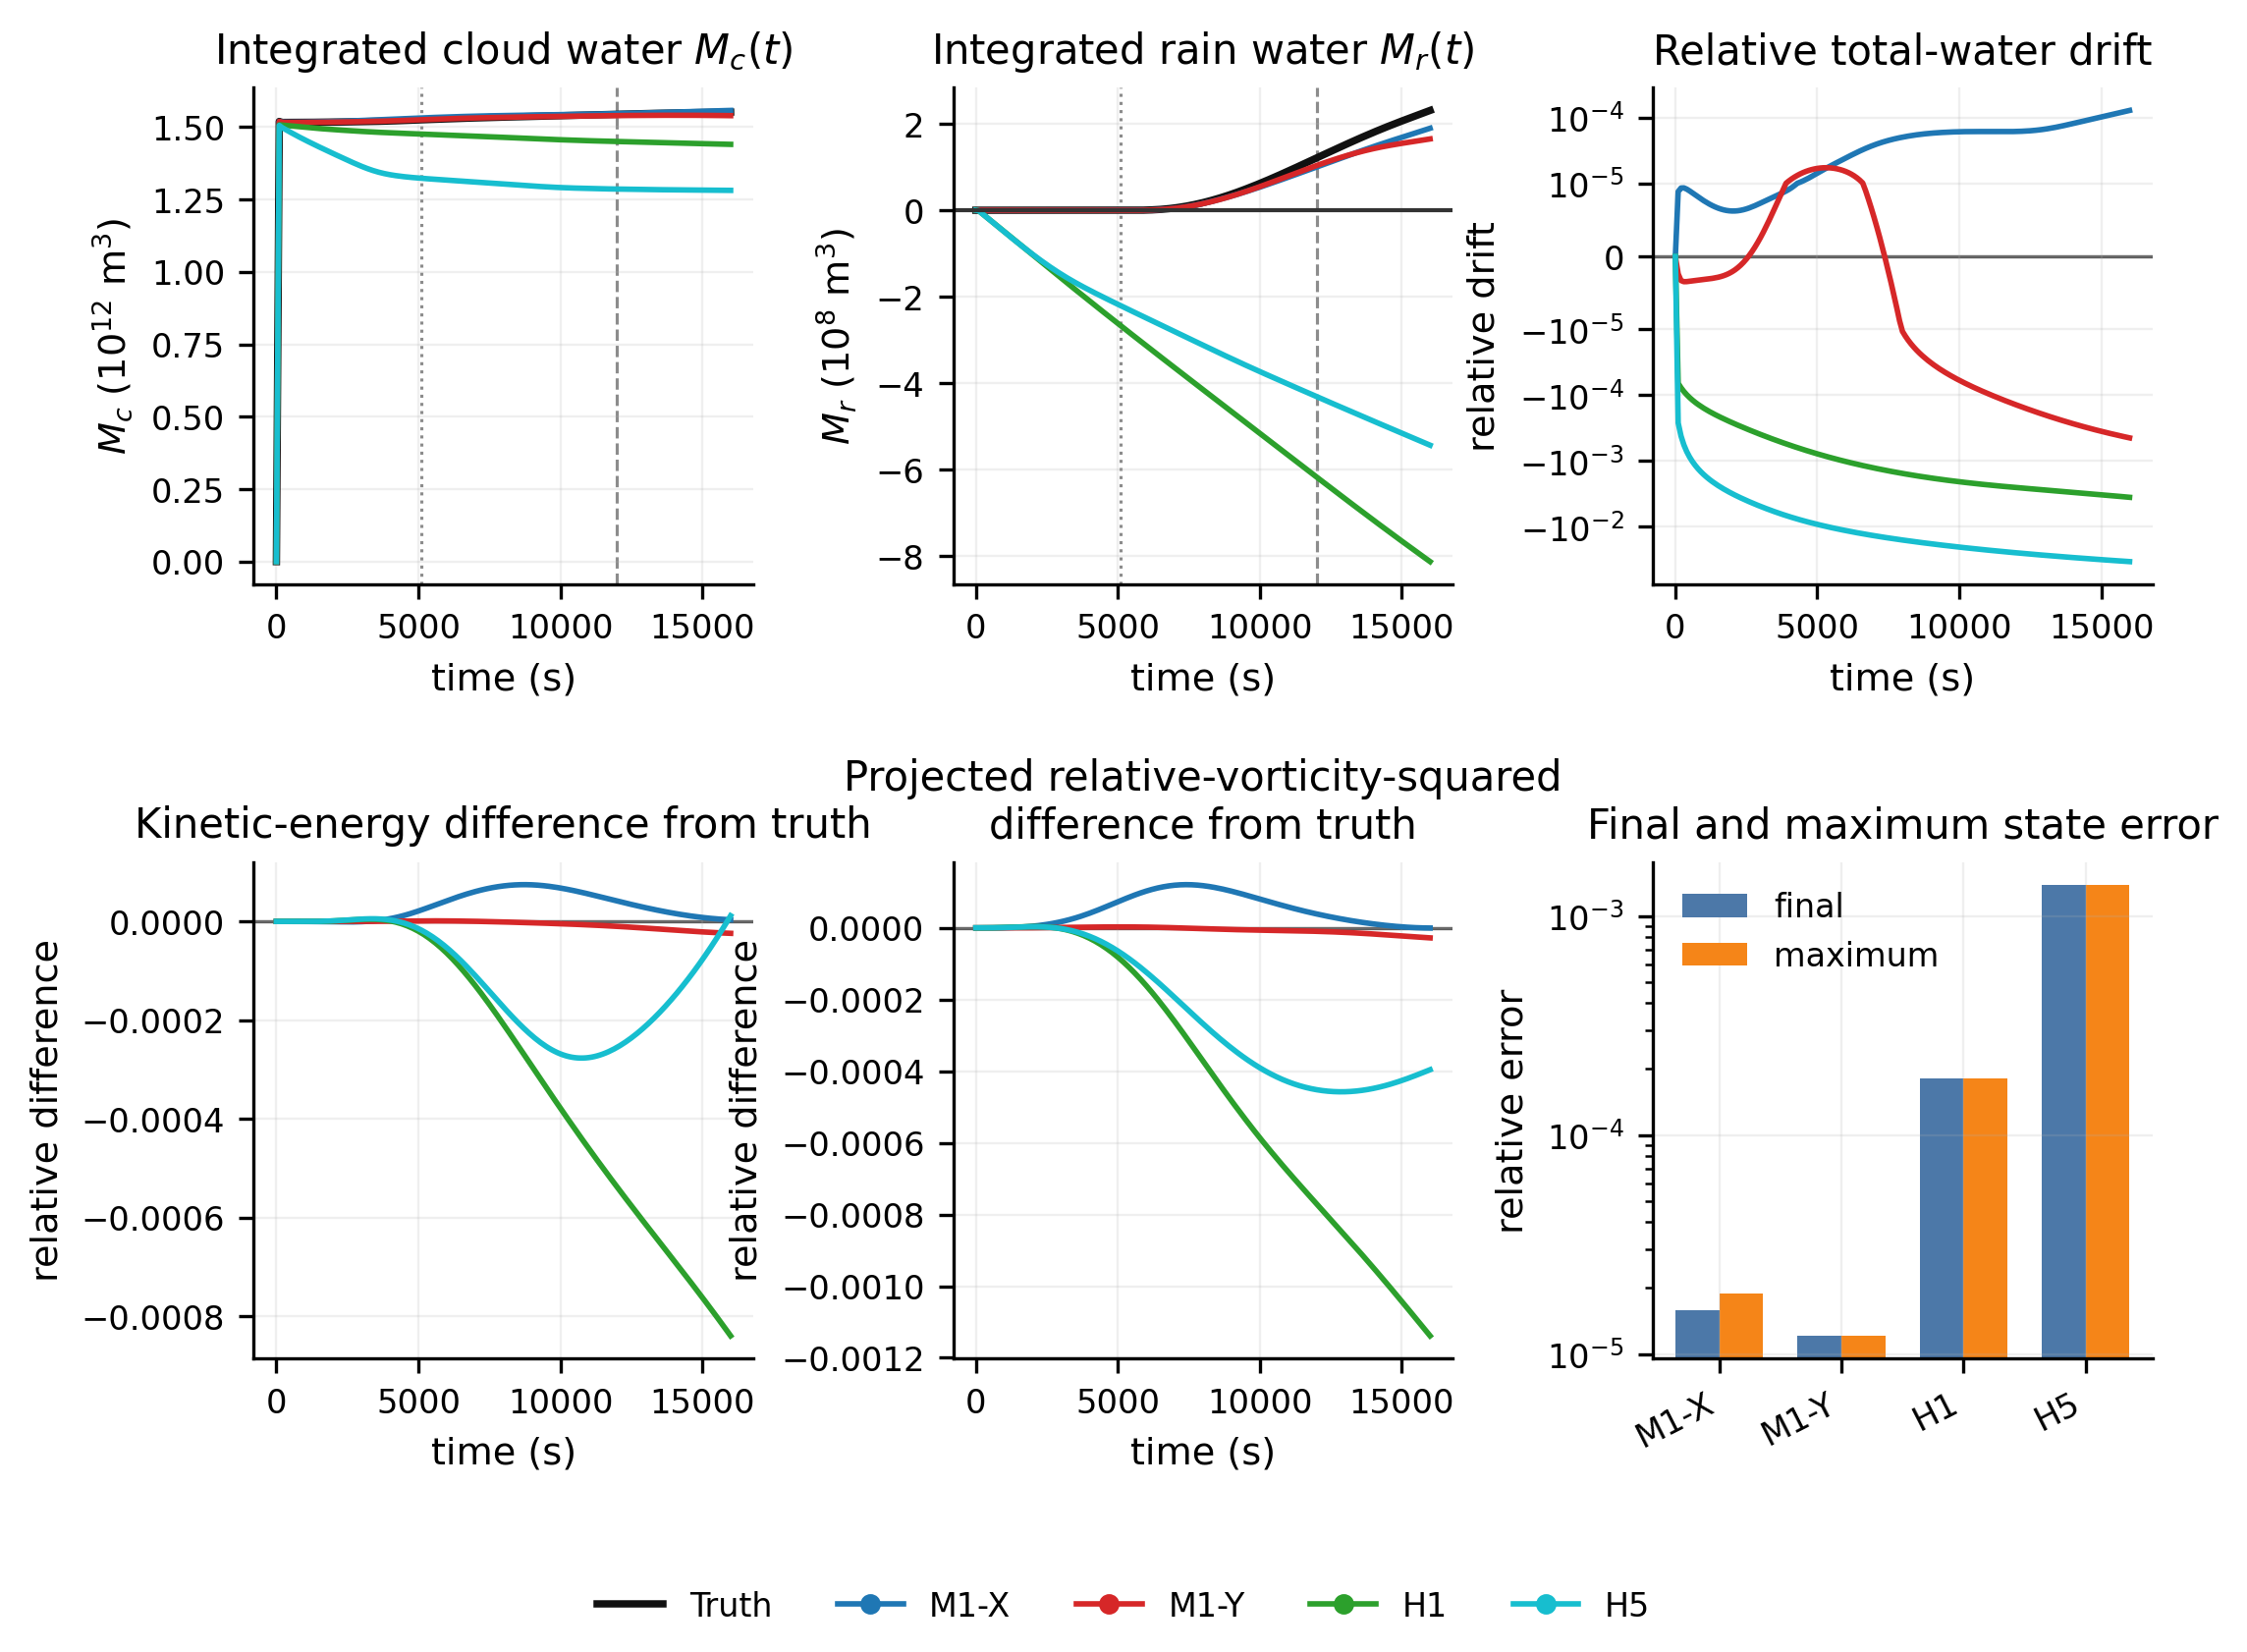

The data file committed next to this chart (first rows):
representation, model_label, step, time_s, metric, value, record_kind, source_path
C, M1-X, 0.0, 0.0, model_Qc_mass, 0.0, FINAL STORED DEPLOYMENT DIAGNOSTIC time …, /Users/arjunsharma/Documents/SandiaProje…
C, M1-X, 0.0, 0.0, truth_Qc_mass, 0.0, FINAL STORED DEPLOYMENT DIAGNOSTIC time …, /Users/arjunsharma/Documents/SandiaProje…
C, M1-X, 0.0, 0.0, model_Qr_mass, 0.0, FINAL STORED DEPLOYMENT DIAGNOSTIC time …, /Users/arjunsharma/Documents/SandiaProje…
C, M1-X, 0.0, 0.0, truth_Qr_mass, 0.0, FINAL STORED DEPLOYMENT DIAGNOSTIC time …, /Users/arjunsharma/Documents/SandiaProje…
C, M1-X, 0.0, 0.0, model_relative_total_water_drift, 0.0, FINAL STORED DEPLOYMENT DIAGNOSTIC time …, /Users/arjunsharma/Documents/SandiaProje…
C, M1-X, 0.0, 0.0, kinetic_energy_relative_error, 0.0, FINAL STORED DEPLOYMENT DIAGNOSTIC time …, /Users/arjunsharma/Documents/SandiaProje…
C, M1-X, 0.0, 0.0, projected_relative_vorticity_squared_rel…, 0.0, FINAL STORED DEPLOYMENT DIAGNOSTIC time …, /Users/arjunsharma/Documents/SandiaProje…
C, M1-X, 1.0, 100.0, model_Qc_mass, 1519366931001, FINAL STORED DEPLOYMENT DIAGNOSTIC time …, /Users/arjunsharma/Documents/SandiaProje…
C, M1-X, 1.0, 100.0, truth_Qc_mass, 1519249627644, FINAL STORED DEPLOYMENT DIAGNOSTIC time …, /Users/arjunsharma/Documents/SandiaProje…
C, M1-X, 1.0, 100.0, model_Qr_mass, 12035, FINAL STORED DEPLOYMENT DIAGNOSTIC time …, /Users/arjunsharma/Documents/SandiaProje…
C, M1-X, 1.0, 100.0, truth_Qr_mass, 0.0, FINAL STORED DEPLOYMENT DIAGNOSTIC time …, /Users/arjunsharma/Documents/SandiaProje…
C, M1-X, 1.0, 100.0, model_relative_total_water_drift, 8.872525038496262e-06, FINAL STORED DEPLOYMENT DIAGNOSTIC time …, /Users/arjunsharma/Documents/SandiaProje…
C, M1-X, 1.0, 100.0, kinetic_energy_relative_error, 0.0, FINAL STORED DEPLOYMENT DIAGNOSTIC time …, /Users/arjunsharma/Documents/SandiaProje…
C, M1-X, 1.0, 100.0, projected_relative_vorticity_squared_rel…, 0.0, FINAL STORED DEPLOYMENT DIAGNOSTIC time …, /Users/arjunsharma/Documents/SandiaProje…
C, M1-X, 2.0, 200.0, model_Qc_mass, 1517424845742, FINAL STORED DEPLOYMENT DIAGNOSTIC time …, /Users/arjunsharma/Documents/SandiaProje…
C, M1-X, 2.0, 200.0, truth_Qc_mass, 1515815855431, FINAL STORED DEPLOYMENT DIAGNOSTIC time …, /Users/arjunsharma/Documents/SandiaProje…
C, M1-X, 2.0, 200.0, model_Qr_mass, -7635, FINAL STORED DEPLOYMENT DIAGNOSTIC time …, /Users/arjunsharma/Documents/SandiaProje…
C, M1-X, 2.0, 200.0, truth_Qr_mass, 0.0, FINAL STORED DEPLOYMENT DIAGNOSTIC time …, /Users/arjunsharma/Documents/SandiaProje…
C, M1-X, 2.0, 200.0, model_relative_total_water_drift, 9.361196960947012e-06, FINAL STORED DEPLOYMENT DIAGNOSTIC time …, /Users/arjunsharma/Documents/SandiaProje…
C, M1-X, 2.0, 200.0, kinetic_energy_relative_error, -9.016297486704684e-11, FINAL STORED DEPLOYMENT DIAGNOSTIC time …, /Users/arjunsharma/Documents/SandiaProje…
C, M1-X, 2.0, 200.0, projected_relative_vorticity_squared_rel…, -4.5612779111510654e-11, FINAL STORED DEPLOYMENT DIAGNOSTIC time …, /Users/arjunsharma/Documents/SandiaProje…
C, M1-X, 3.0, 300.0, model_Qc_mass, 1516692606808, FINAL STORED DEPLOYMENT DIAGNOSTIC time …, /Users/arjunsharma/Documents/SandiaProje…
C, M1-X, 3.0, 300.0, truth_Qc_mass, 1515830541074, FINAL STORED DEPLOYMENT DIAGNOSTIC time …, /Users/arjunsharma/Documents/SandiaProje…
C, M1-X, 3.0, 300.0, model_Qr_mass, -11884, FINAL STORED DEPLOYMENT DIAGNOSTIC time …, /Users/arjunsharma/Documents/SandiaProje…
C, M1-X, 3.0, 300.0, truth_Qr_mass, 0.0, FINAL STORED DEPLOYMENT DIAGNOSTIC time …, /Users/arjunsharma/Documents/SandiaProje…
C, M1-X, 3.0, 300.0, model_relative_total_water_drift, 9.377938580564054e-06, FINAL STORED DEPLOYMENT DIAGNOSTIC time …, /Users/arjunsharma/Documents/SandiaProje…
C, M1-X, 3.0, 300.0, kinetic_energy_relative_error, -1.6793175215977187e-09, FINAL STORED DEPLOYMENT DIAGNOSTIC time …, /Users/arjunsharma/Documents/SandiaProje…
C, M1-X, 3.0, 300.0, projected_relative_vorticity_squared_rel…, 1.683667102939301e-09, FINAL STORED DEPLOYMENT DIAGNOSTIC time …, /Users/arjunsharma/Documents/SandiaProje…
C, M1-X, 4.0, 400.0, model_Qc_mass, 1516435777427, FINAL STORED DEPLOYMENT DIAGNOSTIC time …, /Users/arjunsharma/Documents/SandiaProje…
C, M1-X, 4.0, 400.0, truth_Qc_mass, 1515851398478, FINAL STORED DEPLOYMENT DIAGNOSTIC time …, /Users/arjunsharma/Documents/SandiaProje…
C, M1-X, 4.0, 400.0, model_Qr_mass, -10005, FINAL STORED DEPLOYMENT DIAGNOSTIC time …, /Users/arjunsharma/Documents/SandiaProje…
C, M1-X, 4.0, 400.0, truth_Qr_mass, 0.0, FINAL STORED DEPLOYMENT DIAGNOSTIC time …, /Users/arjunsharma/Documents/SandiaProje…
C, M1-X, 4.0, 400.0, model_relative_total_water_drift, 9.209163276862589e-06, FINAL STORED DEPLOYMENT DIAGNOSTIC time …, /Users/arjunsharma/Documents/SandiaProje…
C, M1-X, 4.0, 400.0, kinetic_energy_relative_error, -5.895987139758279e-09, FINAL STORED DEPLOYMENT DIAGNOSTIC time …, /Users/arjunsharma/Documents/SandiaProje…
C, M1-X, 4.0, 400.0, projected_relative_vorticity_squared_rel…, 9.036023392427323e-09, FINAL STORED DEPLOYMENT DIAGNOSTIC time …, /Users/arjunsharma/Documents/SandiaProje…
C, M1-X, 5.0, 500.0, model_Qc_mass, 1516375789625, FINAL STORED DEPLOYMENT DIAGNOSTIC time …, /Users/arjunsharma/Documents/SandiaProje…
C, M1-X, 5.0, 500.0, truth_Qc_mass, 1515878414798, FINAL STORED DEPLOYMENT DIAGNOSTIC time …, /Users/arjunsharma/Documents/SandiaProje…
C, M1-X, 5.0, 500.0, model_Qr_mass, -5588, FINAL STORED DEPLOYMENT DIAGNOSTIC time …, /Users/arjunsharma/Documents/SandiaProje…
C, M1-X, 5.0, 500.0, truth_Qr_mass, 0.0, FINAL STORED DEPLOYMENT DIAGNOSTIC time …, /Users/arjunsharma/Documents/SandiaProje…
C, M1-X, 5.0, 500.0, model_relative_total_water_drift, 8.966846699402988e-06, FINAL STORED DEPLOYMENT DIAGNOSTIC time …, /Users/arjunsharma/Documents/SandiaProje…
C, M1-X, 5.0, 500.0, kinetic_energy_relative_error, -1.3641022321072276e-08, FINAL STORED DEPLOYMENT DIAGNOSTIC time …, /Users/arjunsharma/Documents/SandiaProje…
C, M1-X, 5.0, 500.0, projected_relative_vorticity_squared_rel…, 2.6102541611230788e-08, FINAL STORED DEPLOYMENT DIAGNOSTIC time …, /Users/arjunsharma/Documents/SandiaProje…
C, M1-X, 6.0, 600.0, model_Qc_mass, 1516402986196, FINAL STORED DEPLOYMENT DIAGNOSTIC time …, /Users/arjunsharma/Documents/SandiaProje…
C, M1-X, 6.0, 600.0, truth_Qc_mass, 1515911594955, FINAL STORED DEPLOYMENT DIAGNOSTIC time …, /Users/arjunsharma/Documents/SandiaProje…
C, M1-X, 6.0, 600.0, model_Qr_mass, -74.37, FINAL STORED DEPLOYMENT DIAGNOSTIC time …, /Users/arjunsharma/Documents/SandiaProje…
C, M1-X, 6.0, 600.0, truth_Qr_mass, 0.0, FINAL STORED DEPLOYMENT DIAGNOSTIC time …, /Users/arjunsharma/Documents/SandiaProje…
C, M1-X, 6.0, 600.0, model_relative_total_water_drift, 8.697128293946687e-06, FINAL STORED DEPLOYMENT DIAGNOSTIC time …, /Users/arjunsharma/Documents/SandiaProje…
C, M1-X, 6.0, 600.0, kinetic_energy_relative_error, -2.5983721001010646e-08, FINAL STORED DEPLOYMENT DIAGNOSTIC time …, /Users/arjunsharma/Documents/SandiaProje…
C, M1-X, 6.0, 600.0, projected_relative_vorticity_squared_rel…, 5.7215068243370785e-08, FINAL STORED DEPLOYMENT DIAGNOSTIC time …, /Users/arjunsharma/Documents/SandiaProje…
C, M1-X, 7.0, 700.0, model_Qc_mass, 1516473405305, FINAL STORED DEPLOYMENT DIAGNOSTIC time …, /Users/arjunsharma/Documents/SandiaProje…
C, M1-X, 7.0, 700.0, truth_Qc_mass, 1515950943604, FINAL STORED DEPLOYMENT DIAGNOSTIC time …, /Users/arjunsharma/Documents/SandiaProje…
C, M1-X, 7.0, 700.0, model_Qr_mass, 5942, FINAL STORED DEPLOYMENT DIAGNOSTIC time …, /Users/arjunsharma/Documents/SandiaProje…
C, M1-X, 7.0, 700.0, truth_Qr_mass, 0.0, FINAL STORED DEPLOYMENT DIAGNOSTIC time …, /Users/arjunsharma/Documents/SandiaProje…
C, M1-X, 7.0, 700.0, model_relative_total_water_drift, 8.420234229299146e-06, FINAL STORED DEPLOYMENT DIAGNOSTIC time …, /Users/arjunsharma/Documents/SandiaProje…
C, M1-X, 7.0, 700.0, kinetic_energy_relative_error, -4.403048319763597e-08, FINAL STORED DEPLOYMENT DIAGNOSTIC time …, /Users/arjunsharma/Documents/SandiaProje…
C, M1-X, 7.0, 700.0, projected_relative_vorticity_squared_rel…, 1.0691892875666293e-07, FINAL STORED DEPLOYMENT DIAGNOSTIC time …, /Users/arjunsharma/Documents/SandiaProje…
C, M1-X, 8.0, 800.0, model_Qc_mass, 1516569235287, FINAL STORED DEPLOYMENT DIAGNOSTIC time …, /Users/arjunsharma/Documents/SandiaProje…
C, M1-X, 8.0, 800.0, truth_Qc_mass, 1515996465201, FINAL STORED DEPLOYMENT DIAGNOSTIC time …, /Users/arjunsharma/Documents/SandiaProje…
C, M1-X, 8.0, 800.0, model_Qr_mass, 12205, FINAL STORED DEPLOYMENT DIAGNOSTIC time …, /Users/arjunsharma/Documents/SandiaProje…
C, M1-X, 8.0, 800.0, truth_Qr_mass, 0.0, FINAL STORED DEPLOYMENT DIAGNOSTIC time …, /Users/arjunsharma/Documents/SandiaProje…
... 4,456 more rows
